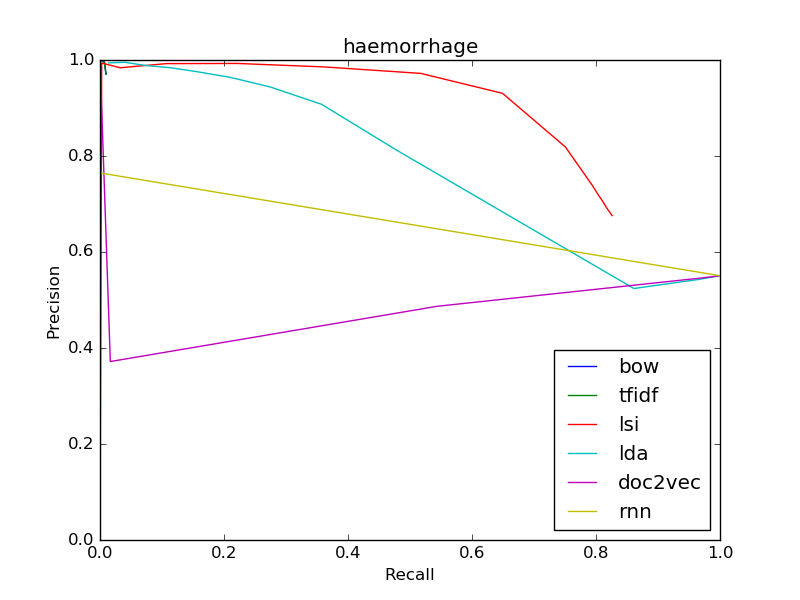

The data file committed next to this chart (first rows):
bow
0.9704, 0.009638
0.9704, 0.009638
0.9704, 0.009638
0.9704, 0.009638
0.9704, 0.009638
0.9704, 0.009621
0.9953, 0.007272
1.0, 0.0004318
1.0, 1.7273245470091375e-05
0, 0.0
0, 0.0
0, 0.0
0, 0.0
0, 0.0
tfidf
0.9704, 0.009638
0.9704, 0.009638
0.9704, 0.009638
0.9704, 0.009638
0.9704, 0.009638
0.9704, 0.009638
0.972, 0.009587
0.9974, 0.006598
1.0, 0.002142
1.0, 0.0004318
1.0, 0.0001382
0, 0.0
0, 0.0
0, 0.0
lsi
0.6759, 0.826
0.6759, 0.826
0.6905, 0.8179
0.7064, 0.8104
0.7215, 0.8024
0.7384, 0.7943
0.8187, 0.7507
0.9306, 0.6492
0.9721, 0.5173
0.9856, 0.361
0.9928, 0.2216
0.9925, 0.1071
0.9838, 0.03256
0.9938, 0.002746
lda
0.5506, 1.0
0.5506, 1.0
0.5506, 1.0
0.5506, 1.0
0.5427, 0.9648
0.524, 0.8611
0.8133, 0.477
0.9078, 0.3572
0.9437, 0.2747
0.9638, 0.2102
0.9751, 0.159
0.9839, 0.1139
0.9886, 0.07345
0.9953, 0.03983
doc2vec
... 29 more rows
